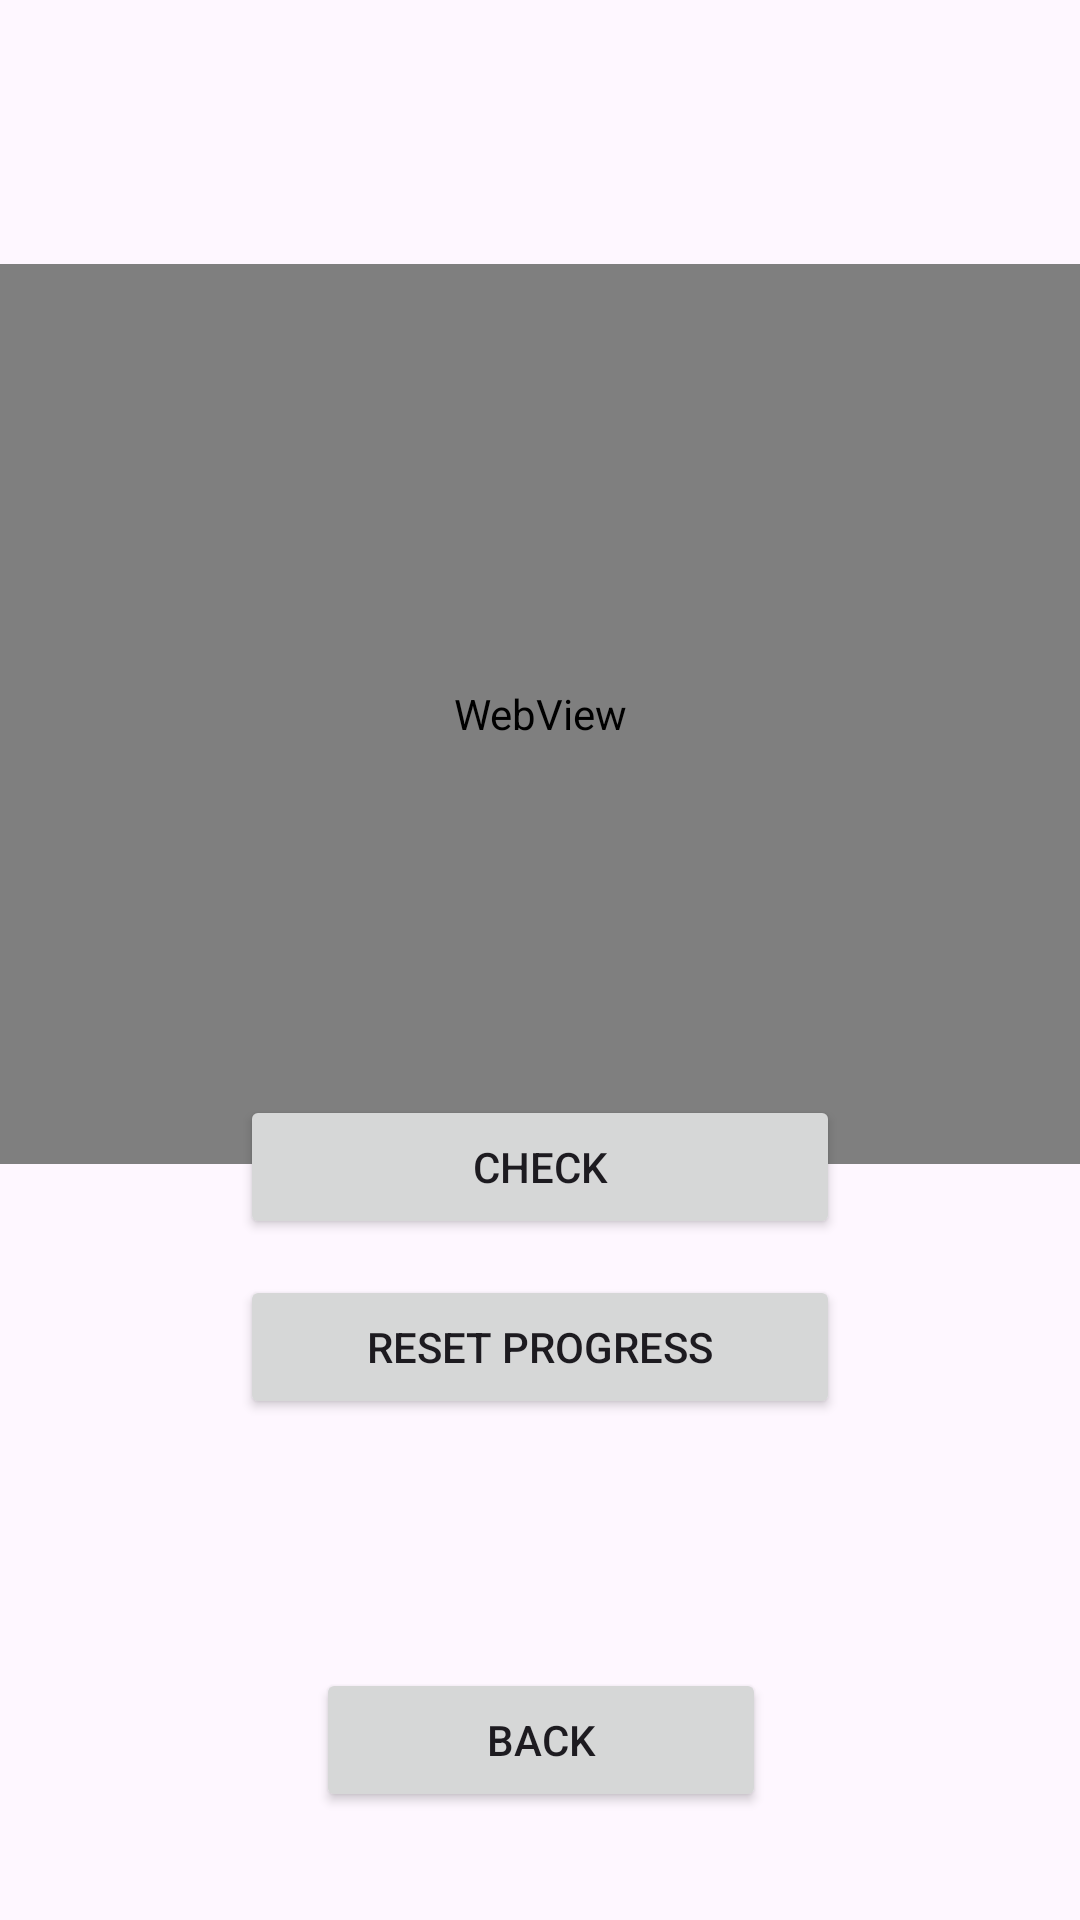

Layout XML and referenced resources for this Android screen:
<!-- AndroidManifest.xml: application theme Base.Theme.CountryQuiz -->
<!-- res/layout/activity_quiz.xml -->
<?xml version="1.0" encoding="utf-8"?>
<androidx.constraintlayout.widget.ConstraintLayout xmlns:android="http://schemas.android.com/apk/res/android"
    xmlns:app="http://schemas.android.com/apk/res-auto"
    xmlns:tools="http://schemas.android.com/tools"
    android:layout_width="match_parent"
    android:layout_height="match_parent">

    <EditText
        android:id="@+id/inputState"
        android:layout_width="380dp"
        android:layout_height="50dp"
        android:hint="@string/text_hint1"
        android:maxLines="1"
        android:inputType="text"
        android:singleLine="true"
        android:imeOptions="actionDone"
        app:layout_constraintBottom_toBottomOf="parent"
        app:layout_constraintEnd_toEndOf="parent"
        app:layout_constraintStart_toStartOf="parent"
        app:layout_constraintTop_toTopOf="parent" />

    <Button
        android:id="@+id/check_btn"
        android:layout_width="200dp"
        android:layout_height="wrap_content"
        android:layout_marginTop="20dp"
        android:text="@string/check_btn"
        app:layout_constraintEnd_toEndOf="parent"
        app:layout_constraintStart_toStartOf="parent"
        app:layout_constraintTop_toBottomOf="@+id/inputState" />

    <Button
        android:id="@+id/reset_btn"
        android:layout_width="200dp"
        android:layout_height="wrap_content"
        android:layout_marginTop="12dp"
        android:onClick="reset"
        android:text="@string/reset_btn"
        app:layout_constraintEnd_toEndOf="parent"
        app:layout_constraintStart_toStartOf="parent"
        app:layout_constraintTop_toBottomOf="@+id/check_btn" />

    <Button
        android:id="@+id/back_btn"
        android:layout_width="150dp"
        android:layout_height="wrap_content"
        android:layout_marginBottom="36dp"
        android:onClick="back"
        android:text="@string/back_text"
        app:layout_constraintBottom_toBottomOf="parent"
        app:layout_constraintEnd_toEndOf="parent"
        app:layout_constraintHorizontal_bias="0.501"
        app:layout_constraintStart_toStartOf="parent" />

    <WebView
        android:id="@+id/mapView"
        android:layout_width="match_parent"
        android:layout_height="300dp"
        android:layout_marginTop="88dp"
        app:layout_constraintTop_toTopOf="parent"
        tools:layout_editor_absoluteX="0dp" />

    <TextView
        android:id="@+id/counter_text"
        android:layout_width="wrap_content"
        android:layout_height="23dp"
        android:layout_marginBottom="304dp"
        android:text=""
        android:textAlignment="center"
        android:textSize="20sp"
        app:layout_constraintBottom_toBottomOf="@+id/mapView"
        app:layout_constraintEnd_toEndOf="parent"
        app:layout_constraintHorizontal_bias="0.9"
        app:layout_constraintStart_toStartOf="parent"
        app:layout_constraintTop_toTopOf="parent"
        app:layout_constraintVertical_bias="0.868" />

    <include layout="@layout/overlay"/>

</androidx.constraintlayout.widget.ConstraintLayout>
<!-- res/layout/overlay.xml (included above) -->
<?xml version="1.0" encoding="utf-8"?>
<androidx.constraintlayout.widget.ConstraintLayout xmlns:android="http://schemas.android.com/apk/res/android"
    android:layout_width="match_parent"
    android:layout_height="match_parent"
    xmlns:app="http://schemas.android.com/apk/res-auto">


    <TextView
        android:id="@+id/versionText"
        android:layout_width="wrap_content"
        android:layout_height="wrap_content"
        android:layout_marginStart="16dp"
        android:layout_marginBottom="16dp"
        app:layout_constraintBottom_toBottomOf="parent"
        app:layout_constraintStart_toStartOf="parent" />

</androidx.constraintlayout.widget.ConstraintLayout>
<!-- resources referenced by this layout -->
<resources>
  <string name="back_text">Back</string>
  <string name="check_btn">Check</string>
  <string name="reset_btn">Reset Progress</string>
  <string name="text_hint1">Enter the country name</string>
  <style name="Base.Theme.CountryQuiz" parent="Theme.Material3.DayNight.NoActionBar">
  
      </style>
</resources>
